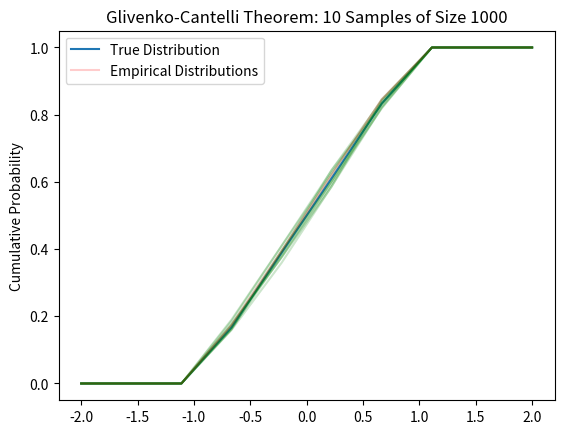

Write Python code to recreate this figure.
import numpy as np
import matplotlib.pyplot as plt
 
# uniform cumulative distribution function
def true_distribution(x):
    return np.piecewise(x, [x < -1, (-1 <= x) & (x < 1), x >= 1], [0, lambda x: (x + 1) / 2, 1])
 
# empirical cumulative distribution function
def empirical_distribution(sample, x):
    n = len(sample)
    count = np.zeros_like(x, dtype=float)
     
    for value in sample:
        count += x >= value
 
    return count / n
 
def simulate(num_samples, sample_size):
    # plot expected distribution
    x = np.linspace(-2, 2, 10)  
    true_dist = true_distribution(x) 
    plt.plot(x, true_dist, label='True Distribution')
 
    # sample from a uniform distribution and plot 
    for _ in range(num_samples):
        sample = np.random.uniform(-1, 1, size=sample_size) 
        edf = empirical_distribution(sample, x)
        plt.plot(x, edf, alpha=0.2, color='green') 
 
    plt.plot(x, edf, alpha=0.2, color='red', label='Empirical Distributions')
    plt.title(f'Glivenko-Cantelli Theorem: {num_samples} Samples of Size {sample_size}')
    plt.ylabel('Cumulative Probability')
    plt.legend()
    plt.show()
 
simulate(num_samples=10, sample_size=1000)
